Dataset: divider_cleanliness (GitHub, GajananRanmal/divider-). Classes: clean, dirty, medium.

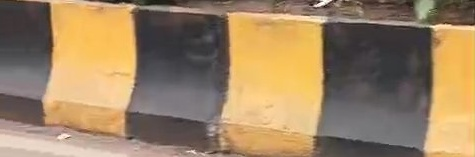
Label: clean

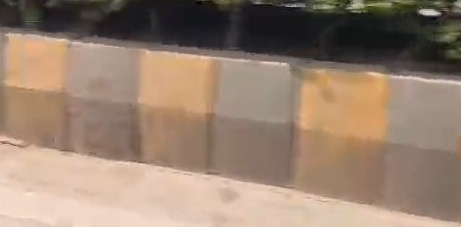
Label: medium

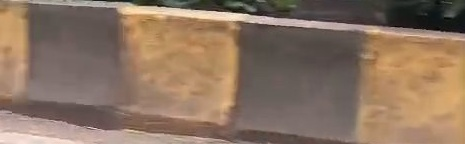
Label: dirty

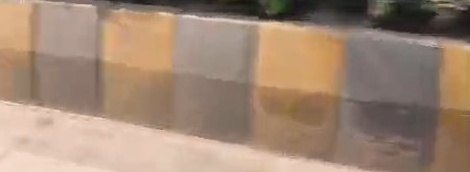
Label: medium

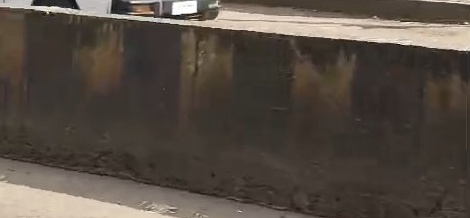
Label: dirty

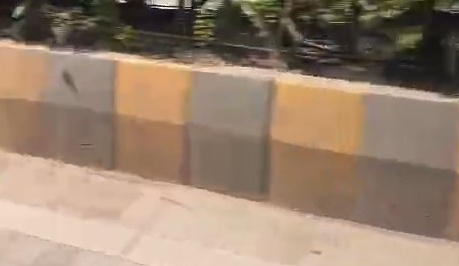
Label: medium
